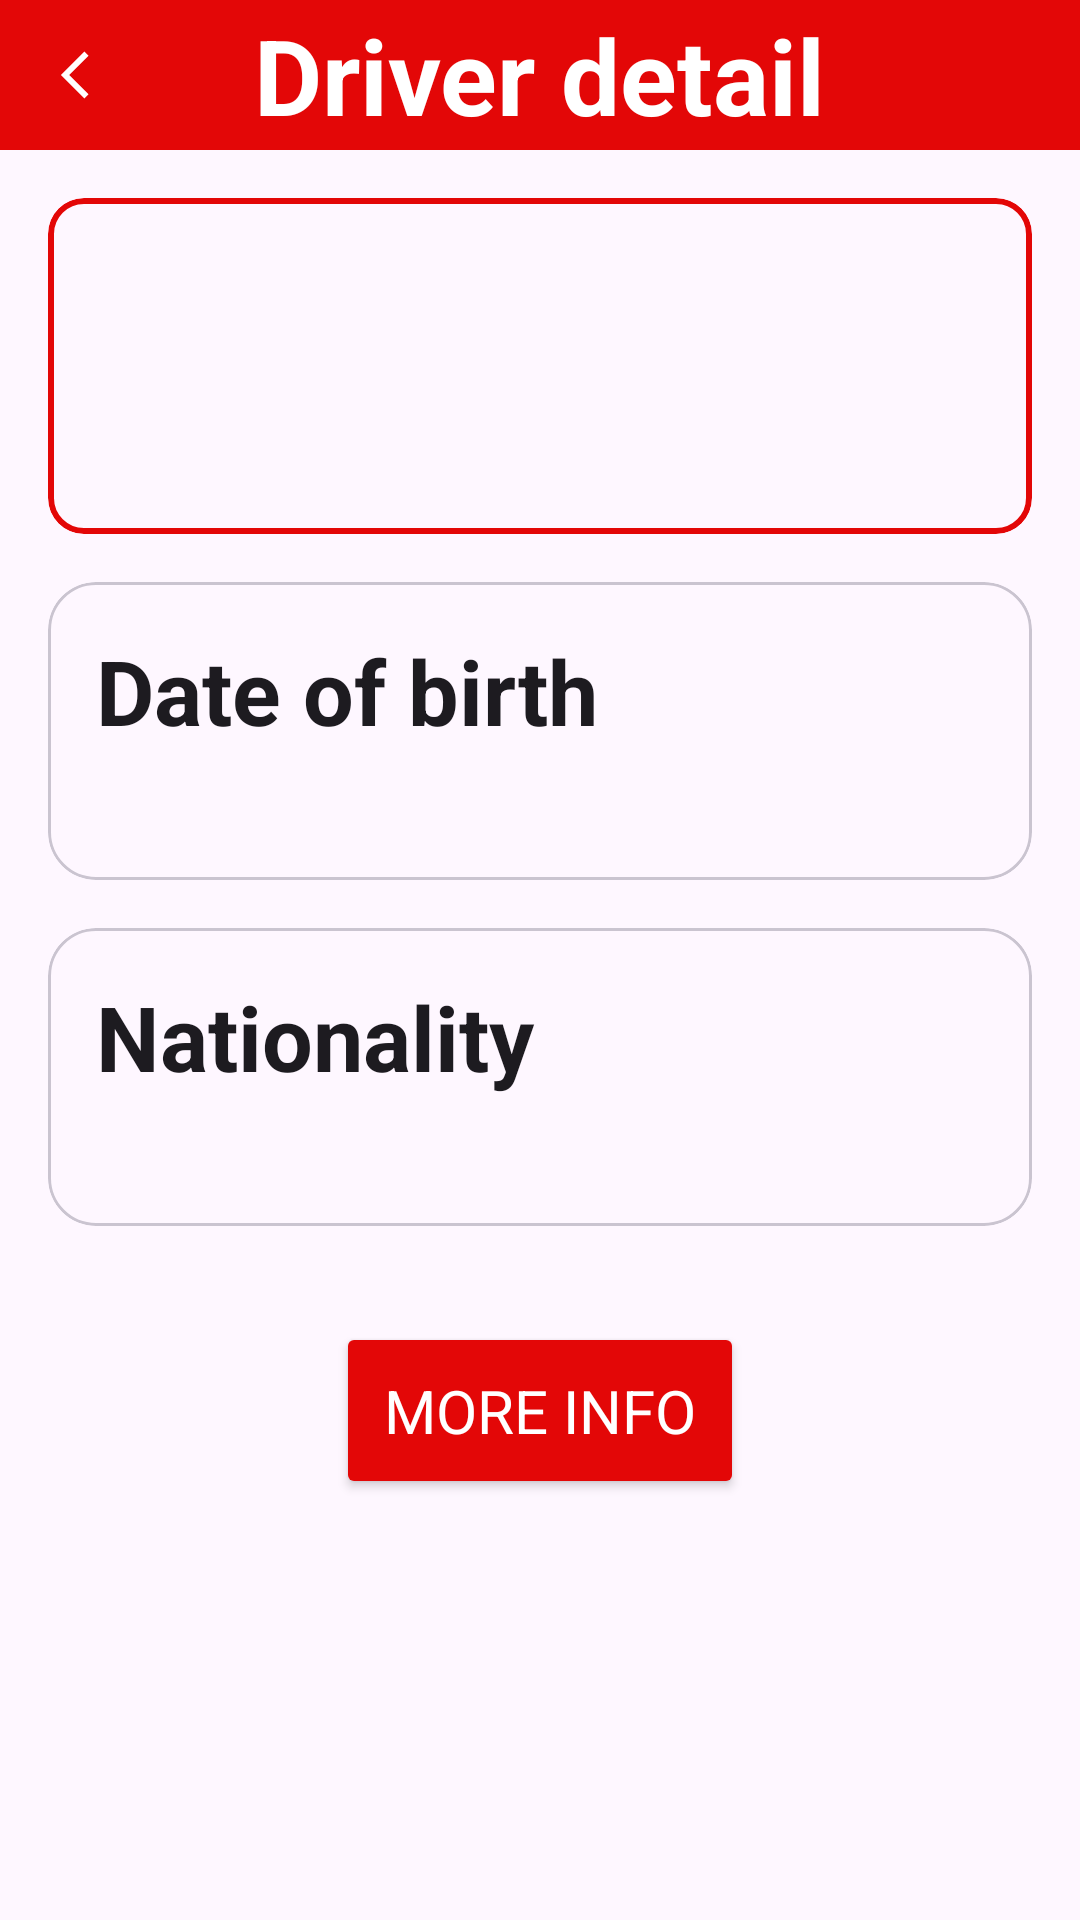

Reconstruct the res/layout file that produces this screen, plus the resources it refers to.
<!-- AndroidManifest.xml: application theme Theme.MyF1App -->
<!-- res/layout/fragment_drivers_detail.xml -->
<?xml version="1.0" encoding="utf-8"?>
<androidx.constraintlayout.widget.ConstraintLayout xmlns:android="http://schemas.android.com/apk/res/android"
    xmlns:tools="http://schemas.android.com/tools"
    android:layout_width="match_parent"
    android:layout_height="match_parent"
    xmlns:app="http://schemas.android.com/apk/res-auto"
    tools:context=".presentation.fragment.DriversDetailFragment">

    <androidx.constraintlayout.widget.ConstraintLayout
        android:id="@+id/cl_header_detail_driver"
        android:layout_width="match_parent"
        android:layout_height="@dimen/page_title_text_size_detail"
        android:orientation="horizontal"
        app:layout_constraintStart_toStartOf="parent"
        app:layout_constraintEnd_toEndOf="parent"
        app:layout_constraintTop_toTopOf="parent"
        android:background="@color/main_red_color">

        <androidx.appcompat.widget.AppCompatImageView
            android:id="@+id/iv_detail_driver_back_arrow"
            app:layout_constraintTop_toTopOf="parent"
            android:src="@drawable/ic_back_arrow_foreground"
            app:layout_constraintBottom_toBottomOf="parent"
            app:layout_constraintStart_toStartOf="parent"
            android:layout_width="@dimen/back_arrow_size_detail"
            android:layout_height="wrap_content"
            android:padding="@dimen/med_margin"
            android:tint="@color/main_white_color"/>

        <androidx.appcompat.widget.AppCompatTextView
            android:layout_width="wrap_content"
            android:layout_height="wrap_content"
            android:text="@string/driver_detail_title"
            style="@style/detail_page_title"
            app:layout_constraintStart_toStartOf="parent"
            app:layout_constraintEnd_toEndOf="parent"
            app:layout_constraintTop_toTopOf="parent"
            app:layout_constraintBottom_toBottomOf="parent"/>

    </androidx.constraintlayout.widget.ConstraintLayout>

    <com.google.android.material.card.MaterialCardView
        android:id="@+id/cv_header_detail"
        android:layout_width="0dp"
        android:layout_height="wrap_content"
        app:layout_constraintTop_toBottomOf="@id/cl_header_detail_driver"
        app:layout_constraintStart_toStartOf="parent"
        app:layout_constraintEnd_toEndOf="parent"
        app:strokeColor="@color/main_red_color"
        app:strokeWidth="2dp"
        android:layout_margin="@dimen/med_margin">

        <androidx.constraintlayout.widget.ConstraintLayout
            android:layout_width="match_parent"
            android:layout_height="match_parent">

            <androidx.appcompat.widget.AppCompatTextView
                android:id="@+id/tv_detail_driver_big_number"
                android:layout_width="wrap_content"
                android:layout_height="wrap_content"
                android:layout_margin="@dimen/med_margin"
                android:foregroundGravity="center"
                android:gravity="center"
                android:textSize="@dimen/big_number_text_size_detail"
                app:layout_constraintBottom_toBottomOf="parent"
                app:layout_constraintStart_toStartOf="parent"
                app:layout_constraintTop_toTopOf="parent"
                tools:text="22" />



            <androidx.appcompat.widget.LinearLayoutCompat
                android:layout_width="0dp"
                android:layout_height="0dp"
                app:layout_constraintTop_toTopOf="@+id/tv_detail_driver_big_number"
                app:layout_constraintBottom_toBottomOf="@+id/tv_detail_driver_big_number"
                app:layout_constraintStart_toEndOf="@+id/tv_detail_driver_big_number"
                app:layout_constraintEnd_toEndOf="parent"
                android:orientation="vertical"
                >
                <androidx.appcompat.widget.AppCompatTextView
                    android:id="@+id/tv_detail_driver_given_name"
                    android:layout_width="wrap_content"
                    android:layout_height="wrap_content"
                    tools:text="Fernando"
                    android:layout_marginHorizontal="@dimen/med_margin"
                    android:textSize="@dimen/item_text_size_detail"
                    />

                <androidx.appcompat.widget.AppCompatTextView
                    android:id="@+id/tv_detail_driver_family_name"
                    android:layout_width="wrap_content"
                    android:layout_height="wrap_content"
                    android:layout_marginHorizontal="@dimen/med_margin"
                    android:ellipsize="end"
                    android:maxLines="2"
                    android:textColor="@color/main_red_color"
                    android:textSize="@dimen/page_title_size_detail"
                    android:textStyle="bold"
                    tools:text="ALONSO" />
            </androidx.appcompat.widget.LinearLayoutCompat>

        </androidx.constraintlayout.widget.ConstraintLayout>
    </com.google.android.material.card.MaterialCardView>


    <androidx.appcompat.widget.LinearLayoutCompat
        android:id="@+id/ll_driver_detail_info"
        style="@style/linear_layout_info_items_detail"
        android:orientation="vertical"
        android:layout_marginTop="@dimen/med_margin"
        app:layout_constraintStart_toStartOf="parent"
        app:layout_constraintEnd_toEndOf="parent"
        app:layout_constraintTop_toBottomOf="@+id/cv_header_detail"
        >
        <com.google.android.material.card.MaterialCardView
            android:layout_width="match_parent"
            android:layout_height="wrap_content"
            app:cardCornerRadius="@dimen/med_margin"
            android:layout_marginBottom="@dimen/med_margin"
            >

            <androidx.constraintlayout.widget.ConstraintLayout
                android:layout_width="match_parent"
                android:layout_height="match_parent"
                android:padding="@dimen/med_margin">

                <androidx.appcompat.widget.AppCompatTextView
                    android:id="@+id/card_title_driver_detail_birth"
                    style="@style/detail_title_info_item"
                    android:layout_width="match_parent"
                    android:layout_height="wrap_content"
                    android:text="@string/driver_detail_info_date_birth"
                    app:layout_constraintTop_toTopOf="parent"
                    app:layout_constraintStart_toStartOf="parent"
                    />

                <androidx.appcompat.widget.AppCompatTextView
                    android:id="@+id/tv_driver_detail_date_birth"
                    style="@style/detail_text_info_item"
                    android:layout_width="match_parent"
                    android:layout_height="wrap_content"
                    tools:text="Date of birth"
                    app:layout_constraintTop_toBottomOf="@+id/card_title_driver_detail_birth"
                    app:layout_constraintStart_toStartOf="parent"
                    />
            </androidx.constraintlayout.widget.ConstraintLayout>

        </com.google.android.material.card.MaterialCardView>

        <com.google.android.material.card.MaterialCardView
            android:layout_width="match_parent"
            android:layout_height="wrap_content"
            android:padding="@dimen/large_margin"
            app:cardCornerRadius="@dimen/med_margin"
            android:elevation="@dimen/med_margin"

            >

            <androidx.constraintlayout.widget.ConstraintLayout
                android:layout_width="match_parent"
                android:layout_height="match_parent"

                android:padding="@dimen/med_margin">

                <androidx.appcompat.widget.AppCompatTextView
                    android:id="@+id/card_title_driver_detail_nationality"
                    style="@style/detail_title_info_item"
                    android:layout_width="match_parent"
                    android:layout_height="wrap_content"
                    android:text="@string/driver_detail_info_nationality"
                    app:layout_constraintTop_toTopOf="parent"
                    app:layout_constraintStart_toStartOf="parent"

                    />

                <androidx.appcompat.widget.AppCompatTextView
                    android:id="@+id/tv_driver_detail_nationality"
                    style="@style/detail_text_info_item"
                    android:layout_width="match_parent"
                    android:layout_height="wrap_content"
                    tools:text="Country"
                    app:layout_constraintTop_toBottomOf="@+id/card_title_driver_detail_nationality"
                    app:layout_constraintStart_toStartOf="parent"

                    />
            </androidx.constraintlayout.widget.ConstraintLayout>

        </com.google.android.material.card.MaterialCardView>



    </androidx.appcompat.widget.LinearLayoutCompat>

    <Button
        android:id="@+id/btn_driver_detail_more_info"
        style="@style/btn_more_info"
        app:layout_constraintTop_toBottomOf="@id/ll_driver_detail_info"
        app:layout_constraintStart_toStartOf="parent"
        app:layout_constraintEnd_toEndOf="parent"
        />

    <ProgressBar
        android:id="@+id/pb_driver_detail"
        android:layout_width="wrap_content"
        android:layout_height="wrap_content"
        android:visibility="gone"
        app:layout_constraintTop_toTopOf="parent"
        app:layout_constraintStart_toStartOf="parent"
        app:layout_constraintEnd_toEndOf="parent"
        app:layout_constraintBottom_toBottomOf="parent" />

</androidx.constraintlayout.widget.ConstraintLayout>
<!-- resources referenced by this layout -->
<resources>
  <color name="main_red_color">@color/dark_red</color>
  <color name="main_white_color">@color/white</color>
  <dimen name="back_arrow_size_detail">50dp</dimen>
  <dimen name="big_number_text_size_detail">60sp</dimen>
  <dimen name="item_text_size_detail">20sp</dimen>
  <dimen name="large_margin">32dp</dimen>
  <dimen name="med_margin">16dp</dimen>
  <dimen name="page_title_size_detail">35sp</dimen>
  <dimen name="page_title_text_size_detail">50sp</dimen>
  <!-- drawable ic_back_arrow_foreground (drawable) -->
  <vector xmlns:android="http://schemas.android.com/apk/res/android"
      android:width="108dp"
      android:height="108dp"
      android:viewportWidth="24"
      android:viewportHeight="24"
      android:tint="#000000">
    <group android:scaleX="1.044"
        android:scaleY="1.044"
        android:translateX="-0.528"
        android:translateY="-0.528">
      <path
          android:fillColor="@android:color/white"
          android:pathData="M17.77,3.77l-1.77,-1.77l-10,10l10,10l1.77,-1.77l-8.23,-8.23z"/>
    </group>
  </vector>
  <string name="driver_detail_info_date_birth">Date of birth</string>
  <string name="driver_detail_info_nationality">Nationality</string>
  <string name="driver_detail_title">Driver detail</string>
  <style name="btn_more_info" parent="TextAppearance.AppCompat">
              <item name="android:layout_width">wrap_content</item>
              <item name="android:layout_height">wrap_content</item>
              <item name="android:layout_margin">@dimen/large_margin</item>
              <item name="android:text">@string/btn_more_info_text</item>
              <item name="android:textSize">@dimen/item_text_size_detail</item>
              <item name="android:padding">@dimen/med_margin</item>
              <item name="android:backgroundTint">@color/main_red_color</item>
              <item name="android:textColor">@color/main_white_color</item>
  
          </style>
  <style name="detail_page_title" parent="TextAppearance.AppCompat">
              <item name="android:textStyle">bold</item>
              <item name="android:textSize">@dimen/page_title_size_detail</item>
              <item name="android:textColor">@color/main_white_color</item>
          </style>
  <style name="detail_text_info_item" parent="TextAppearance.AppCompat">
              <item name="android:textStyle">italic</item>
              <item name="android:textSize">@dimen/item_text_size_detail</item>
          </style>
  <style name="detail_title_info_item" parent="TextAppearance.AppCompat">
              <item name="android:textStyle">bold</item>
              <item name="android:textSize">30sp</item>
          </style>
  <style name="linear_layout_info_items_detail" parent="TextAppearance.AppCompat">
              <item name="android:layout_width">match_parent</item>
              <item name="android:layout_height">wrap_content</item>
              <item name="android:layout_marginHorizontal" tools:targetApi="33">@dimen/med_margin</item>
          </style>
  <style name="Theme.MyF1App" parent="Base.Theme.MyF1App" />
  <color name="dark_red">#E30707</color>
  <color name="white">#FFFFFFFF</color>
  <string name="btn_more_info_text">More info</string>
  <style name="Base.Theme.MyF1App" parent="Theme.Material3.DayNight.NoActionBar">
          
          
          <item name="android:statusBarColor">@color/main_red_color</item>
      </style>
</resources>
